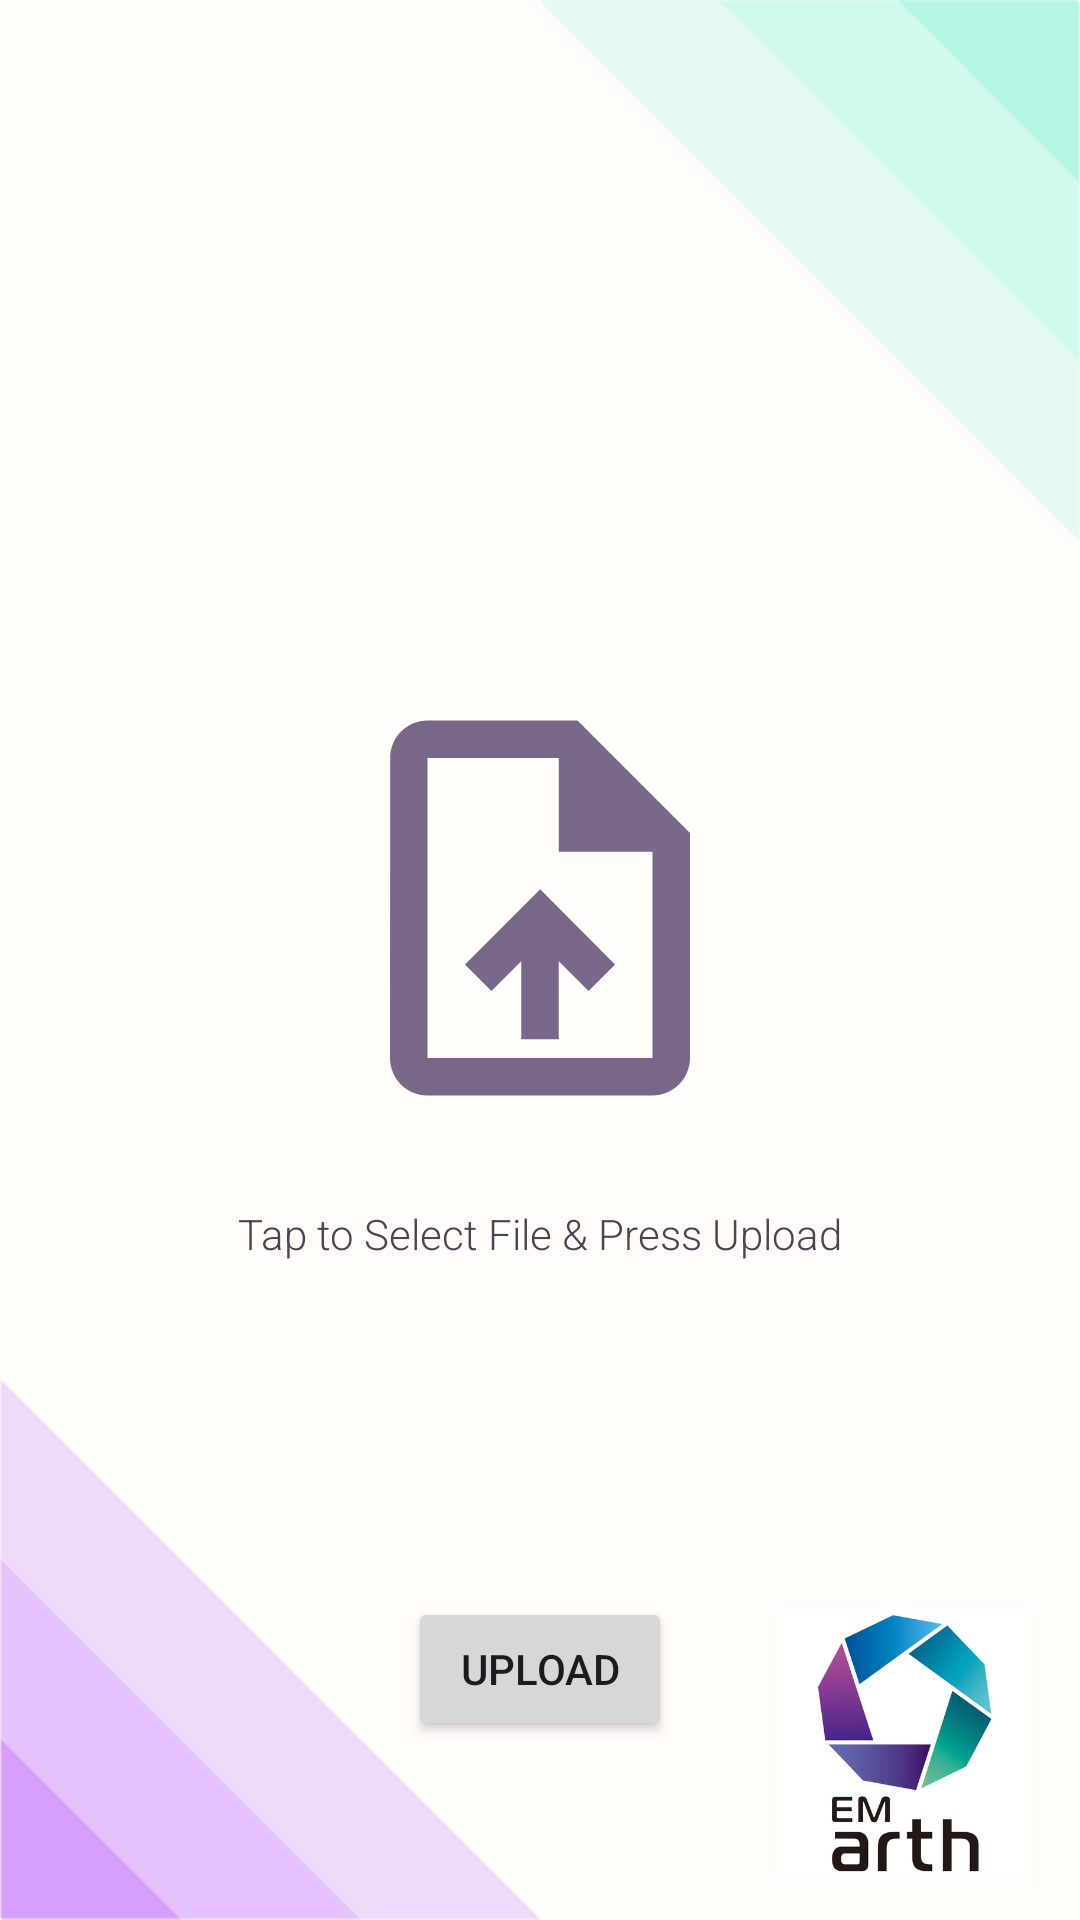

Layout XML and referenced resources for this Android screen:
<!-- AndroidManifest.xml: application theme Theme.FaceDetection -->
<!-- res/layout/activity_upload.xml -->
<?xml version="1.0" encoding="utf-8"?>
<androidx.constraintlayout.widget.ConstraintLayout xmlns:android="http://schemas.android.com/apk/res/android"
    xmlns:app="http://schemas.android.com/apk/res-auto"
    xmlns:tools="http://schemas.android.com/tools"
    android:id="@+id/layout_root"
    android:layout_width="match_parent"
    android:layout_height="match_parent"
    android:background="@drawable/mainpage"
    tools:context=".fileuploader.UploadActivity">

    <LinearLayout
        android:id="@+id/linearLayout"
        android:layout_width="0dp"
        android:layout_height="wrap_content"
        android:orientation="vertical"
        android:padding="12dp"
        app:layout_constraintBottom_toBottomOf="parent"
        app:layout_constraintEnd_toEndOf="parent"
        app:layout_constraintStart_toStartOf="parent"
        app:layout_constraintTop_toTopOf="parent">

        <ImageView
            android:id="@+id/file_view"
            android:layout_width="match_parent"
            android:layout_height="150dp"
            android:layout_margin="24dp"
            app:srcCompat="@drawable/icon_file"
            android:contentDescription="@null" />

        <TextView
            android:id="@+id/textView"
            android:layout_width="wrap_content"
            android:layout_height="wrap_content"
            android:layout_gravity="center_horizontal"
            android:fontFamily="sans-serif-light"
            android:text="@string/File_Upload"
            android:textSize="14sp" />

        <ProgressBar
            android:id="@+id/progress_bar"
            style="@style/Widget.AppCompat.ProgressBar.Horizontal"
            android:layout_width="match_parent"
            android:layout_height="wrap_content"
            android:indeterminate="false"
            android:max="100"
            android:progressDrawable="@drawable/progress"
            app:layout_constraintTop_toTopOf="parent"
            tools:layout_editor_absoluteX="0dp" />

    </LinearLayout>

    <Button
        android:id="@+id/button_upload"
        android:layout_width="wrap_content"
        android:layout_height="wrap_content"
        android:layout_marginTop="24dp"
        android:text="@string/Upload"
        app:layout_constraintBottom_toBottomOf="parent"
        app:layout_constraintEnd_toEndOf="parent"
        app:layout_constraintStart_toStartOf="parent"
        app:layout_constraintTop_toBottomOf="@+id/linearLayout" />


</androidx.constraintlayout.widget.ConstraintLayout>
<!-- resources referenced by this layout -->
<resources>
  <!-- drawable icon_file (drawable) -->
  <vector xmlns:android="http://schemas.android.com/apk/res/android" android:height="24dp" android:tint="#79678A" android:viewportHeight="24" android:viewportWidth="24" android:width="24dp">
        
      <path android:fillColor="@android:color/white" android:pathData="M14,2L6,2c-1.1,0 -1.99,0.9 -1.99,2L4,20c0,1.1 0.89,2 1.99,2L18,22c1.1,0 2,-0.9 2,-2L20,8l-6,-6zM18,20L6,20L6,4h7v5h5v11zM8,15.01l1.41,1.41L11,14.84L11,19h2v-4.16l1.59,1.59L16,15.01 12.01,11z"/>
      
  </vector>
  <!-- drawable mainpage: png bitmap (drawable, 79864 bytes) -->
  <!-- drawable progress (drawable) -->
  <?xml version="1.0" encoding="utf-8"?>
  <layer-list xmlns:android="http://schemas.android.com/apk/res/android">
  
      <item android:id="@android:id/progress">
          <clip>
              <color android:color="#8033b5e5" />
          </clip>
      </item>
  
  </layer-list>
  <string name="File_Upload">Tap to Select File &amp; Press Upload</string>
  <string name="Upload">Upload</string>
  <style name="Theme.FaceDetection" parent="Base.Theme.FaceDetection">
          <item name="android:windowFullscreen">true</item>
      </style>
  <style name="Base.Theme.FaceDetection" parent="Theme.Material3.DayNight">
      
          
      </style>
</resources>
